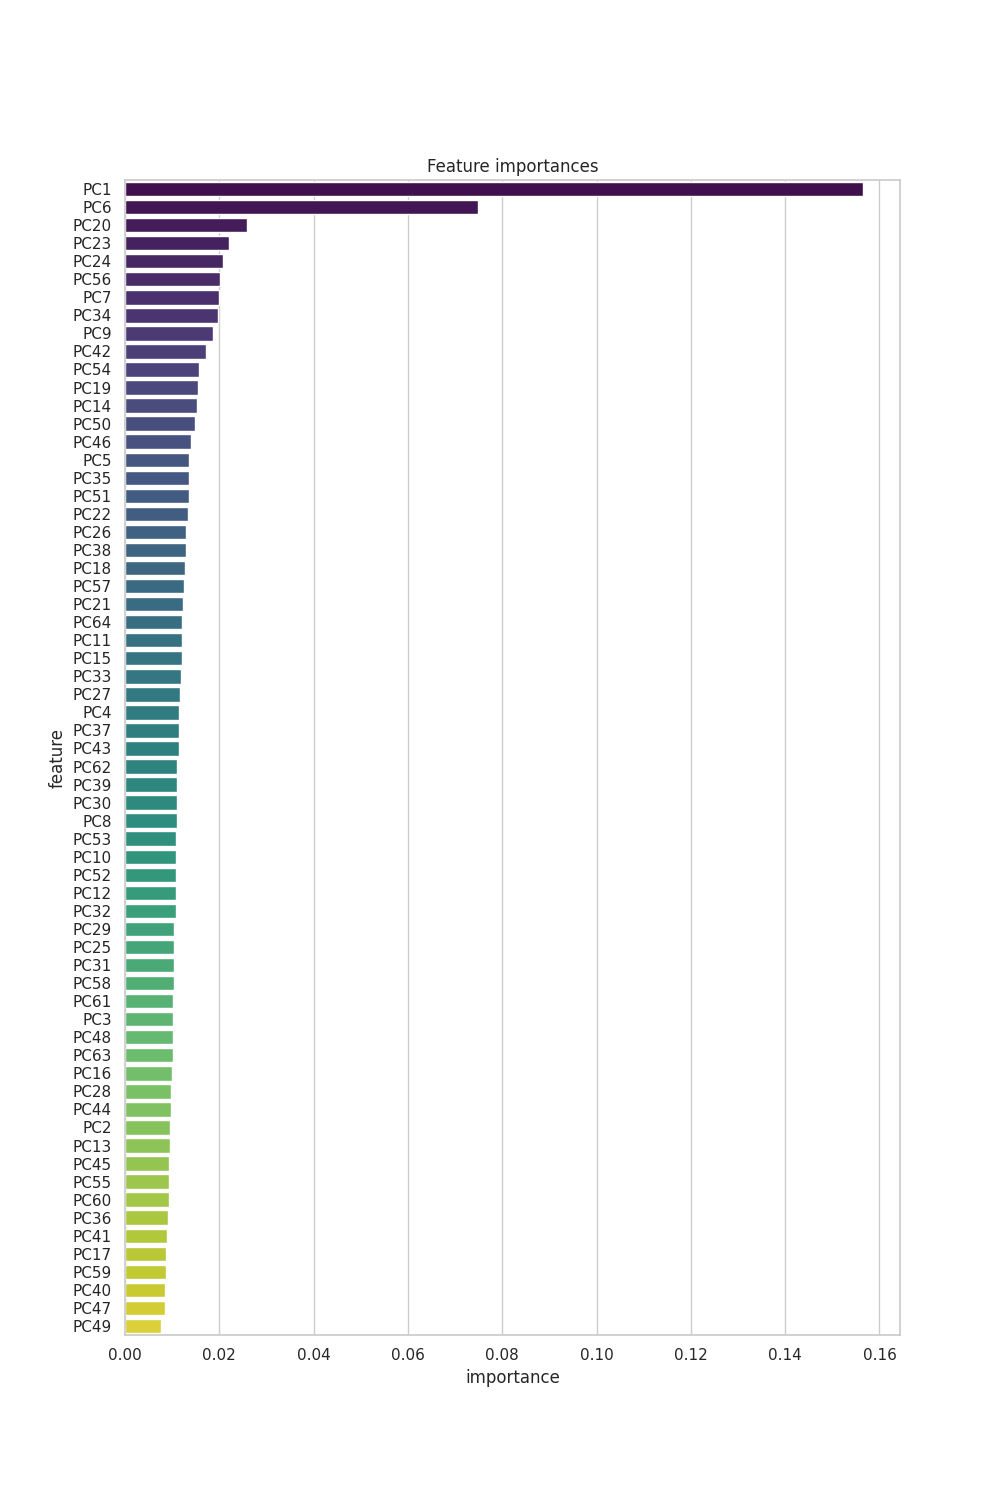

Source data for this figure (header and first rows):
index, feature, importance
0, PC1, 0.1565
5, PC6, 0.07497
19, PC20, 0.02582
22, PC23, 0.02195
23, PC24, 0.02087
55, PC56, 0.02014
6, PC7, 0.01997
33, PC34, 0.01976
8, PC9, 0.01872
41, PC42, 0.0171
53, PC54, 0.01563
18, PC19, 0.01543
13, PC14, 0.01519
49, PC50, 0.01486
45, PC46, 0.01392
4, PC5, 0.01366
34, PC35, 0.01358
50, PC51, 0.01347
21, PC22, 0.01345
25, PC26, 0.01303
37, PC38, 0.01298
17, PC18, 0.01267
56, PC57, 0.01251
20, PC21, 0.01227
63, PC64, 0.01218
10, PC11, 0.01214
14, PC15, 0.01206
32, PC33, 0.01183
26, PC27, 0.01166
3, PC4, 0.01154
36, PC37, 0.01148
42, PC43, 0.01143
61, PC62, 0.01113
38, PC39, 0.01107
29, PC30, 0.01106
7, PC8, 0.011
52, PC53, 0.01087
9, PC10, 0.0108
51, PC52, 0.01074
11, PC12, 0.01072
31, PC32, 0.01072
28, PC29, 0.01046
24, PC25, 0.01042
30, PC31, 0.01037
57, PC58, 0.01031
60, PC61, 0.01028
2, PC3, 0.01017
47, PC48, 0.01016
62, PC63, 0.01008
15, PC16, 0.01003
27, PC28, 0.009815
43, PC44, 0.009737
1, PC2, 0.009636
12, PC13, 0.009447
44, PC45, 0.009437
54, PC55, 0.009302
59, PC60, 0.009232
35, PC36, 0.009114
40, PC41, 0.00896
16, PC17, 0.008784
... 4 more rows
